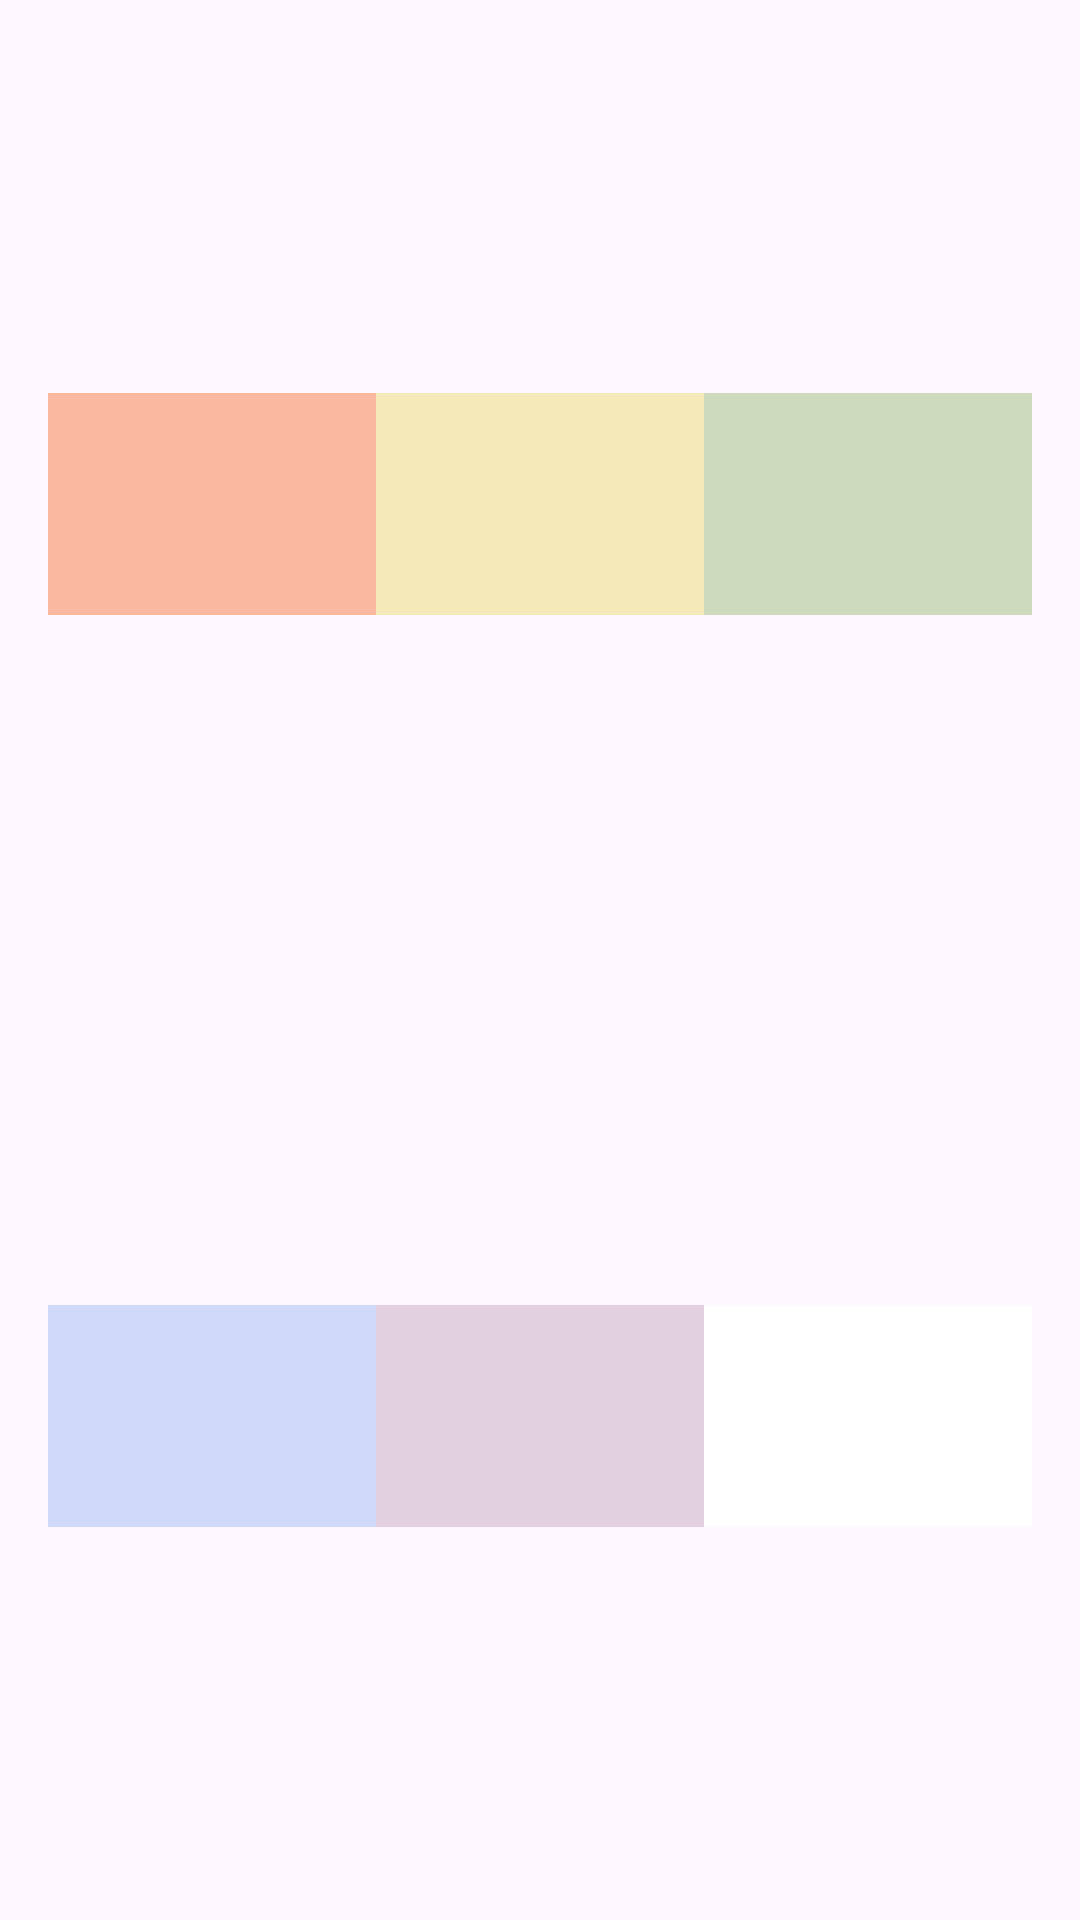

The Android layout XML behind this screen, and the referenced resources:
<!-- AndroidManifest.xml: application theme Theme.MooDiaryFinal -->
<!-- res/layout/bottom_sheet_color.xml -->
<?xml version="1.0" encoding="utf-8"?>
<LinearLayout xmlns:android="http://schemas.android.com/apk/res/android"
    android:layout_width="match_parent"
    android:layout_height="wrap_content"
    android:orientation="vertical"
    android:padding="16dp">

    <LinearLayout
        android:layout_width="match_parent"
        android:layout_height="0dp"
        android:layout_weight="1"
        android:orientation="horizontal"
        android:weightSum="3">

        <ImageButton
            android:id="@+id/btnRed"
            android:layout_width="0dp"
            android:layout_height="match_parent"
            android:layout_weight="1"
            android:background="@android:color/transparent"
            android:contentDescription="빨간색 버튼"
            android:src="@drawable/red_button" />

        <ImageButton
            android:id="@+id/btnYellow"
            android:layout_width="0dp"
            android:layout_height="match_parent"
            android:layout_weight="1"
            android:background="@android:color/transparent"
            android:contentDescription="노란색 버튼"
            android:src="@drawable/yellow_button" />

        <ImageButton
            android:id="@+id/btnGreen"
            android:layout_width="0dp"
            android:layout_height="match_parent"
            android:layout_weight="1"
            android:background="@android:color/transparent"
            android:contentDescription="초록색 버튼"
            android:src="@drawable/green_button" />
    </LinearLayout>

    
    <LinearLayout
        android:layout_width="match_parent"
        android:layout_height="0dp"
        android:layout_weight="1"
        android:orientation="horizontal"
        android:weightSum="3">

        <ImageButton
            android:id="@+id/btnBlue"
            android:layout_width="0dp"
            android:layout_height="match_parent"
            android:layout_weight="1"
            android:background="@android:color/transparent"
            android:contentDescription="파란색 버튼"
            android:src="@drawable/blue_button" />

        <ImageButton
            android:id="@+id/btnPurple"
            android:layout_width="0dp"
            android:layout_height="match_parent"
            android:layout_weight="1"
            android:background="@android:color/transparent"
            android:contentDescription="보라색 버튼"
            android:src="@drawable/purple_button" />

        <ImageButton
            android:id="@+id/btnWhite"
            android:layout_width="0dp"
            android:layout_height="match_parent"
            android:layout_weight="1"
            android:background="@android:color/transparent"
            android:contentDescription="흰색 버튼"
            android:src="@drawable/white_button" />
    </LinearLayout>

</LinearLayout>
<!-- resources referenced by this layout -->
<resources>
  <!-- drawable blue_button (drawable) -->
  <?xml version="1.0" encoding="utf-8"?>
  <vector xmlns:android="http://schemas.android.com/apk/res/android"
      android:width="138dp"
      android:height="74dp"
      android:viewportWidth="138"
      android:viewportHeight="74">
      <path
          android:fillColor="#FFD0D9FA"
          android:pathData="M0 0H138V74H0z"/>
  </vector>
  <!-- drawable green_button (drawable) -->
  <?xml version="1.0" encoding="utf-8"?>
  <vector xmlns:android="http://schemas.android.com/apk/res/android"
      android:width="138dp"
      android:height="74dp"
      android:viewportWidth="138"
      android:viewportHeight="74">
      <path
          android:fillColor="#FFCDDABE"
          android:pathData="M0 0H138V74H0z"/>
  </vector>
  <!-- drawable purple_button (drawable) -->
  <?xml version="1.0" encoding="utf-8"?>
  <vector xmlns:android="http://schemas.android.com/apk/res/android"
      android:width="138dp"
      android:height="74dp"
      android:viewportWidth="138"
      android:viewportHeight="74">
      <path
          android:fillColor="#FFE2D0E0"
          android:pathData="M0 0H138V74H0z"/>
  </vector>
  <!-- drawable red_button (drawable) -->
  <?xml version="1.0" encoding="utf-8"?>
  <vector xmlns:android="http://schemas.android.com/apk/res/android"
      android:width="138dp"
      android:height="74dp"
      android:viewportWidth="138"
      android:viewportHeight="74">
      <path
          android:fillColor="#FFFAB8A0"
          android:pathData="M-2 0H136V74H-2z"/>
  </vector>
  <!-- drawable white_button (drawable) -->
  <?xml version="1.0" encoding="utf-8"?>
  <vector xmlns:android="http://schemas.android.com/apk/res/android"
      android:width="138dp"
      android:height="74dp"
      android:viewportWidth="138"
      android:viewportHeight="74">
      <path
          android:fillColor="#FFFFFF"
          android:pathData="M0 0H138V74H0z"/>
  </vector>
  <!-- drawable yellow_button (drawable) -->
  <?xml version="1.0" encoding="utf-8"?>
  <vector xmlns:android="http://schemas.android.com/apk/res/android"
      android:width="138dp"
      android:height="74dp"
      android:viewportWidth="138"
      android:viewportHeight="74">
      <path
          android:fillColor="#FFF5E9B9"
          android:pathData="M0 0H138V74H0z"/>
  </vector>
  <style name="Theme.MooDiaryFinal" parent="Base.Theme.MooDiaryFinal" />
  <style name="Base.Theme.MooDiaryFinal" parent="Theme.Material3.DayNight.NoActionBar">
          
          
      </style>
</resources>
